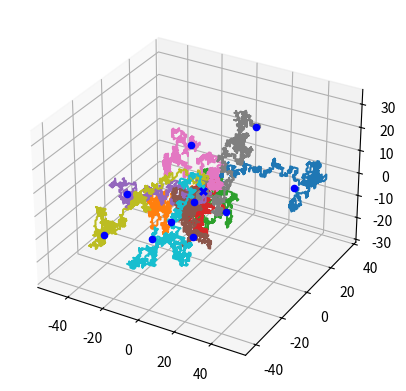
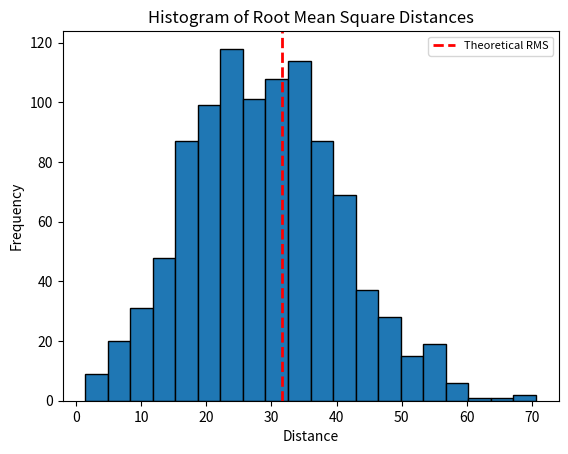

Here is the Python script that generated these plots, in order:
import matplotlib as mpl
import math
from mpl_toolkits.mplot3d import Axes3D
import matplotlib.pyplot as plt
import random

M = 1000   # Number of chains to average over (the higher the better)
N = 1000   # Number of monomer segments in each chain (>100 for random walk model to apply)
num_chains_to_visualize = 10

sq_distances = []  # List to store the final distances

mpl.rcParams['legend.fontsize'] = 8

fig = plt.figure()
#ax = fig.gca(projection='3d')
ax = fig.add_subplot(projection='3d')

# Select 10 random chains to visualize
selected_chains = random.sample(range(M), num_chains_to_visualize)

for i in range(M):
    xyz = []
    cur = [0, 0, 0]

    for _ in range(N):
        axis = random.randrange(0, 3)
        cur[axis] += random.choice([-1, 1])
        xyz.append(cur[:])

    x, y, z = zip(*xyz)
    
    if i in selected_chains:
        ax.plot(x, y, z, label='Random walk '+str(i+1))
        ax.scatter(0, 0, 0, c='b', marker='x')             # Start point
        ax.scatter(x[-1], y[-1], z[-1], c='b', marker='o') # End point
    
    sq_distance = (math.pow(x[-1],2) + math.pow(y[-1],2) + math.pow(z[-1],2))
    sq_distances.append(sq_distance)

# Calculate averages
rms_avg = math.sqrt(sum(sq_distances)) / M
r_distances = [math.sqrt(d) for d in sq_distances]
r2_avg = sum(math.pow(d, 2) for d in r_distances) / M

# Create a histogram
plt.figure()
plt.hist(r_distances, bins=20, edgecolor='black')
plt.axvline(x=math.sqrt(N), color='red', linestyle='dashed', linewidth=2, label='Theoretical RMS')  # Theoretical value
plt.title('Histogram of Root Mean Square Distances')
plt.xlabel('Distance')
plt.ylabel('Frequency')
plt.legend()
plt.show()
